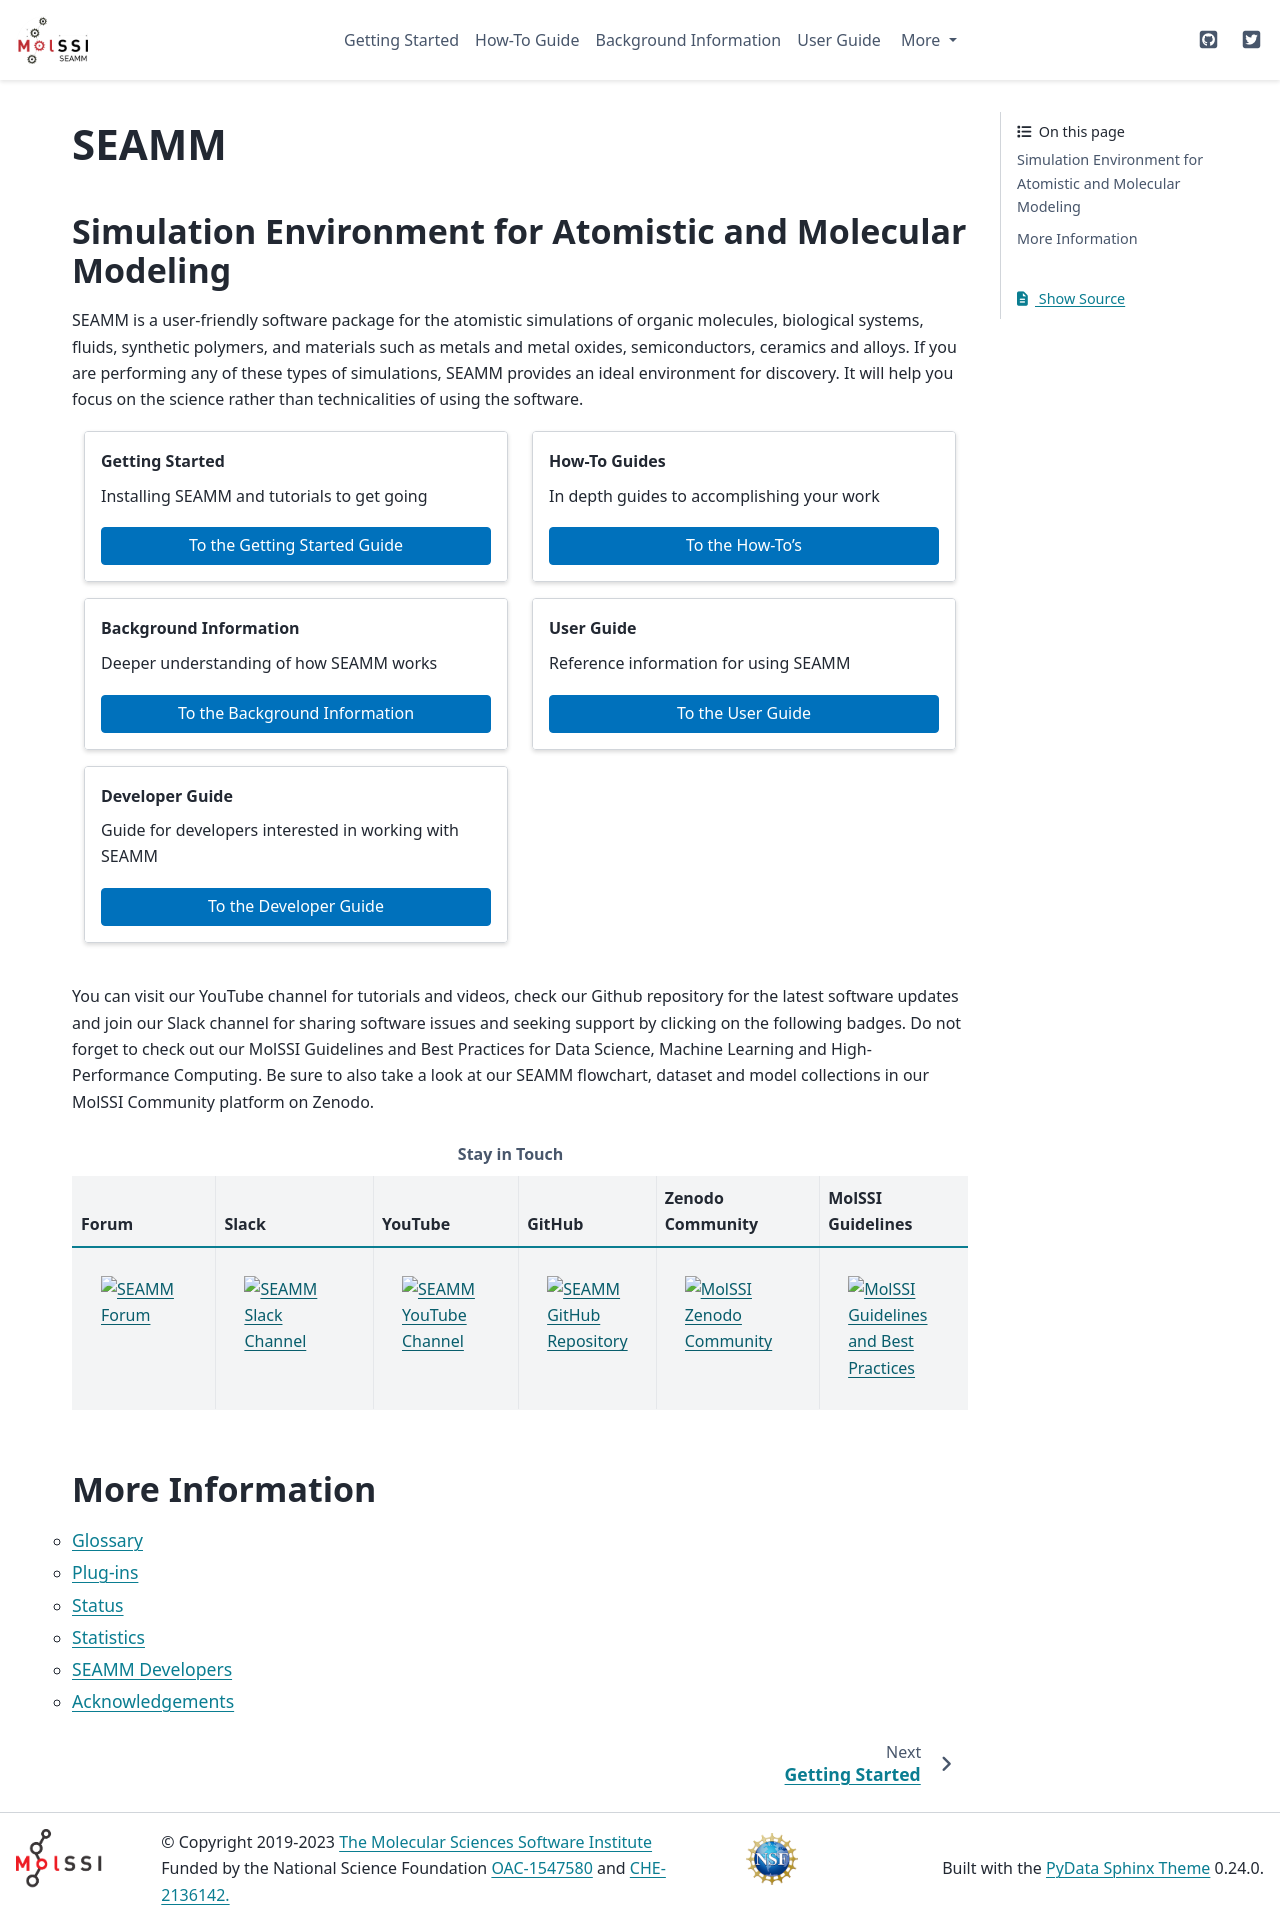

repository: molssi-seamm/molssi-seamm.github.io · page: index.html · generator: sphinx

.. _seamm-main:

*****
SEAMM
*****

Simulation Environment for Atomistic and Molecular Modeling
===========================================================
SEAMM is a user-friendly software package for the atomistic simulations of organic
molecules, biological systems, fluids, synthetic polymers, and materials such as metals
and metal oxides, semiconductors, ceramics and alloys. If you are performing any of
these types of simulations, SEAMM provides an ideal environment for discovery. It will 
help you focus on the science rather than technicalities of using the software.

.. grid:: 1 1 2 2

   .. grid-item-card:: Getting Started
      :margin: 0 3 0 0

      Installing SEAMM and tutorials to get going

      .. button-link:: ./getting_started/index.html
	 :color: primary
	 :expand:

         To the Getting Started Guide

   .. grid-item-card::  How-To Guides
      :margin: 0 3 0 0

      In depth guides to accomplishing your work

      .. button-link:: ./how_tos/index.html
	 :color: primary
	 :expand:

         To the How-To's

   .. grid-item-card::  Background Information
      :margin: 0 3 0 0

      Deeper understanding of how SEAMM works

      .. button-link:: ./background/index.html
	 :color: primary
	 :expand:

         To the Background Information

   .. grid-item-card:: User Guide
      :margin: 0 3 0 0

      Reference information for using SEAMM

      .. button-link:: ./user_guide/index.html
	 :color: primary
	 :expand:

	 To the User Guide

   .. grid-item-card:: Developer Guide
      :margin: 0 3 0 0

      Guide for developers interested in working with SEAMM

      .. button-link:: ./developer_guide/index.html
	 :color: primary
	 :expand:

	 To the Developer Guide


You can visit our YouTube channel for tutorials and videos, check our Github repository
for the latest software updates and join our Slack channel for sharing software issues and
seeking support by clicking on the following badges. Do not forget to check out our MolSSI
Guidelines and Best Practices for Data Science, Machine Learning and High-Performance Computing.
Be sure to also take a look at our SEAMM flowchart, dataset and model collections in our 
MolSSI Community platform on Zenodo. 

.. list-table:: **Stay in Touch**
   :widths: 18 20 18 12 20 18
   :header-rows: 1
   :align: center

   * - Forum
     - Slack
     - YouTube
     - GitHub
     - Zenodo Community
     - MolSSI Guidelines
   * - |Forum|
     - |slack|
     - |YouTube|
     - |GitHub|
     - |Zenodo|
     - |MolSSI|

.. toctree::
   :maxdepth: 5
   :titlesonly:
   :hidden:

   getting_started/index
   how_tos/index
   background/index
   user_guide/index
   developer_guide/index

More Information
================
.. toctree::
   :maxdepth: 1
   :titlesonly:

   glossary
   plug-ins/index
   status/index
   statistics/index
   dev_team
   acknowledgements
    
.. Badge(s)
.. |Forum| image:: https://matsci.org/uploads/default/original/1X/7461bcad42374e62777648f1fafecbdabcd948f9.svg
   :target:  https://matsci.org/c/seamm/61
   :alt: SEAMM Forum
   :width: 150

.. |YouTube| image:: https://upload.wikimedia.org/wikipedia/commons/b/b8/YouTube_Logo_2017.svg
   :target: https://www.youtube.com/channel/UCF_5Kr_AN90CYb0fTgYQHzQ
   :alt: SEAMM YouTube Channel
   :width: 150

.. |GitHub| image:: https://upload.wikimedia.org/wikipedia/commons/9/91/Octicons-mark-github.svg
   :target: https://github.com/molssi-seamm
   :alt: SEAMM GitHub Repository
   :width: 90

.. |slack| image:: https://upload.wikimedia.org/wikipedia/commons/b/b9/Slack_Technologies_Logo.svg
   :target: https://join.slack.com/t/seamm/shared_invite/zt-gd85l7k4-~r9xCoRSCfFHrAHnG7duFA
   :alt: SEAMM Slack Channel
   :width: 170

.. |Zenodo| image:: https://about.zenodo.org/static/img/logos/zenodo-gradient-square.svg
   :target: https://zenodo.org/communities/molssi/
   :alt: MolSSI Zenodo Community
   :width: 170

.. |MolSSI| image:: https://raw.githubusercontent.com/MolSSI/molssi-branding-guidelines/master/logos/main_logo/molssi_main.svg
   :target: https://molssi-ai.github.io/molssi-ai-guidelines/index.html
   :alt: MolSSI Guidelines and Best Practices
   :width: 150
